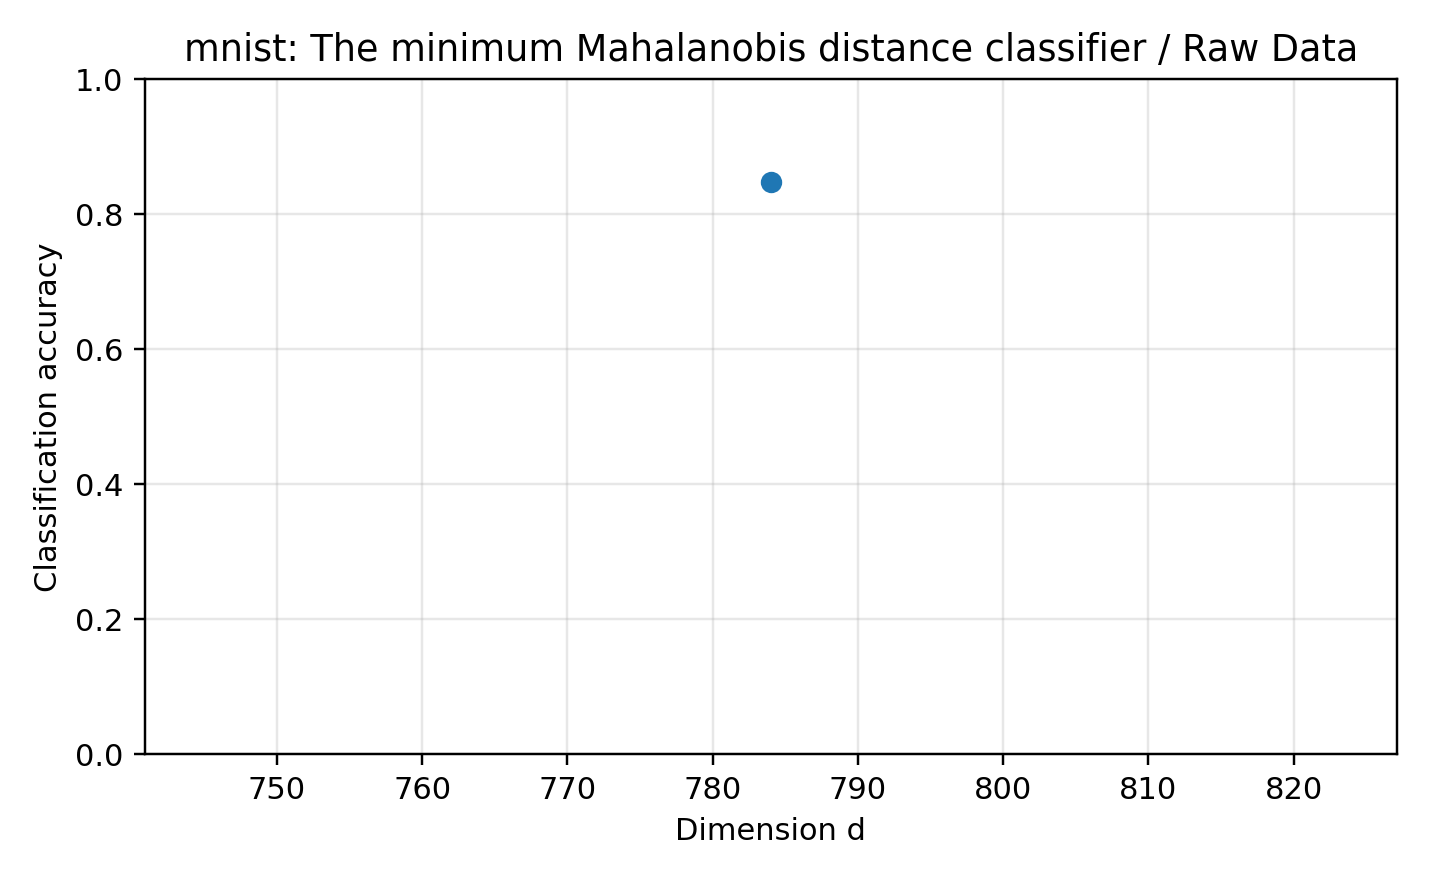

The file beside this chart, header and first rows:
dataset, reducer, classifier, dim, accuracy, error_rate, pca_dim, n_train, n_test, random_state, test_size, method_label, classifier_label
mnist, none, mahalanobis, 784, 0.8477, 0.1523, , 14000, 6000, 0, 0.3, Raw Data, The minimum Mahalanobis distance classif…
